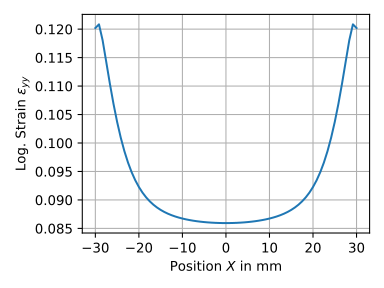

The data file committed next to this chart (first rows):
# X in mm; Y in mm; U in mm; V in mm; Log. Strain YY
-3.000000000000000000e+01; 0.000000000000000000e+00; 2.303146933130319152e+00; 3.499999999999999112e+00; 1.201955841059338531e-01
-2.916700000000000159e+01; 0.000000000000000000e+00; 2.100161739099885239e+00; 3.499999999999997780e+00; 1.208450932542112499e-01
-2.833299999999999841e+01; 0.000000000000000000e+00; 1.910127811309739743e+00; 3.499999999999997335e+00; 1.180506877877015581e-01
-2.750000000000000000e+01; 0.000000000000000000e+00; 1.738518998907618407e+00; 3.499999999999996891e+00; 1.142600129187876096e-01
-2.666700000000000159e+01; 0.000000000000000000e+00; 1.585400739291723760e+00; 3.499999999999997335e+00; 1.104342006880838917e-01
-2.583299999999999841e+01; 0.000000000000000000e+00; 1.449203075729945667e+00; 3.499999999999996447e+00; 1.068804972856286090e-01
-2.500000000000000000e+01; 0.000000000000000000e+00; 1.328353103730242513e+00; 3.499999999999996447e+00; 1.037118632793823381e-01
-2.416700000000000159e+01; 0.000000000000000000e+00; 1.220692414458592223e+00; 3.499999999999996003e+00; 1.009499778158620131e-01
-2.333299999999999841e+01; 0.000000000000000000e+00; 1.124229366891869919e+00; 3.499999999999994671e+00; 9.857922672309399337e-02
-2.250000000000000000e+01; 0.000000000000000000e+00; 1.037513547605969366e+00; 3.499999999999994671e+00; 9.657128369953077440e-02
-2.166700000000000159e+01; 0.000000000000000000e+00; 9.589785688490488624e-01; 3.499999999999995559e+00; 9.488107224916647597e-02
-2.083299999999999841e+01; 0.000000000000000000e+00; 8.873301922182895707e-01; 3.499999999999997335e+00; 9.346302927207435218e-02
-2.000000000000000000e+01; 0.000000000000000000e+00; 8.217381896689687215e-01; 3.499999999999996891e+00; 9.227802694664355432e-02
-1.916700000000000159e+01; 0.000000000000000000e+00; 7.612909277616606296e-01; 3.499999999999999112e+00; 9.128658772513381647e-02
-1.833299999999999841e+01; 0.000000000000000000e+00; 7.052490696620199451e-01; 3.499999999999999112e+00; 9.045524066813034891e-02
-1.750000000000000000e+01; 0.000000000000000000e+00; 6.531913680576870718e-01; 3.500000000000000000e+00; 8.975813208466483506e-02
-1.666700000000000159e+01; 0.000000000000000000e+00; 6.045879432469164483e-01; 3.500000000000000444e+00; 8.917105396481525559e-02
-1.583300000000000018e+01; 0.000000000000000000e+00; 5.590006458278937718e-01; 3.499999999999999556e+00; 8.867450204738547281e-02
-1.500000000000000000e+01; 0.000000000000000000e+00; 5.162126571719524160e-01; 3.499999999999998668e+00; 8.825390097047300375e-02
-1.416699999999999982e+01; 0.000000000000000000e+00; 4.758885662788073789e-01; 3.499999999999998224e+00; 8.789573285907523181e-02
-1.333300000000000018e+01; 0.000000000000000000e+00; 4.377416973911151810e-01; 3.499999999999999112e+00; 8.758928918815814257e-02
-1.250000000000000000e+01; 0.000000000000000000e+00; 4.016503554354721173e-01; 3.499999999999999112e+00; 8.732673108704296083e-02
-1.166699999999999982e+01; 0.000000000000000000e+00; 3.673777328000026321e-01; 3.499999999999997780e+00; 8.710072894382503428e-02
-1.083300000000000018e+01; 0.000000000000000000e+00; 3.347140846749526721e-01; 3.499999999999996891e+00; 8.690550382683109865e-02
-1.000000000000000000e+01; 0.000000000000000000e+00; 3.035808697507967890e-01; 3.499999999999996003e+00; 8.673689714685245411e-02
-9.166999999999999815e+00; 0.000000000000000000e+00; 2.737930176526225945e-01; 3.499999999999995115e+00; 8.659101843619701477e-02
-8.333000000000000185e+00; 0.000000000000000000e+00; 2.451812831093828082e-01; 3.499999999999993339e+00; 8.646474431590789322e-02
-7.500000000000000000e+00; 0.000000000000000000e+00; 2.176862852472682131e-01; 3.499999999999993783e+00; 8.635594797341836215e-02
-6.666999999999999815e+00; 0.000000000000000000e+00; 1.911512501789560670e-01; 3.499999999999993339e+00; 8.626258374662608419e-02
-5.833000000000000185e+00; 0.000000000000000000e+00; 1.654289325696754465e-01; 3.499999999999992895e+00; 8.618300721154101285e-02
-5.000000000000000000e+00; 0.000000000000000000e+00; 1.404681709071423090e-01; 3.499999999999992006e+00; 8.611616185091093556e-02
-4.166999999999999815e+00; 0.000000000000000000e+00; 1.161281024094857617e-01; 3.499999999999993339e+00; 8.606101015469917737e-02
-3.333000000000000185e+00; 0.000000000000000000e+00; 9.227337522528784863e-02; 3.499999999999993783e+00; 8.601675172800939129e-02
-2.500000000000000000e+00; 0.000000000000000000e+00; 6.885616249335711758e-02; 3.499999999999993783e+00; 8.598290673339298307e-02
-1.667000000000000037e+00; 0.000000000000000000e+00; 4.574417624141435823e-02; 3.499999999999993783e+00; 8.595901013670967372e-02
-8.329999999999999627e-01; 0.000000000000000000e+00; 2.280767692010165701e-02; 3.499999999999994227e+00; 8.594477216393425767e-02
0.000000000000000000e+00; 0.000000000000000000e+00; 2.946730297992033458e-15; 3.499999999999995559e+00; 8.594005110401084502e-02
8.329999999999999627e-01; 0.000000000000000000e+00; -2.280767692009565487e-02; 3.499999999999995559e+00; 8.594477216393478503e-02
1.667000000000000037e+00; 0.000000000000000000e+00; -4.574417624140878630e-02; 3.499999999999996891e+00; 8.595901013671018720e-02
2.500000000000000000e+00; 0.000000000000000000e+00; -6.885616249335213546e-02; 3.499999999999998668e+00; 8.598290673339234469e-02
3.333000000000000185e+00; 0.000000000000000000e+00; -9.227337522528297753e-02; 3.499999999999999112e+00; 8.601675172801040437e-02
4.166999999999999815e+00; 0.000000000000000000e+00; -1.161281024094800163e-01; 3.500000000000000000e+00; 8.606101015469819204e-02
5.000000000000000000e+00; 0.000000000000000000e+00; -1.404681709071362028e-01; 3.500000000000000888e+00; 8.611616185091067188e-02
5.833000000000000185e+00; 0.000000000000000000e+00; -1.654289325696689239e-01; 3.500000000000000444e+00; 8.618300721154077693e-02
6.666999999999999815e+00; 0.000000000000000000e+00; -1.911512501789505991e-01; 3.499999999999999112e+00; 8.626258374662591766e-02
7.500000000000000000e+00; 0.000000000000000000e+00; -2.176862852472635779e-01; 3.499999999999998224e+00; 8.635594797341901441e-02
8.333000000000000185e+00; 0.000000000000000000e+00; -2.451812831093789224e-01; 3.499999999999998668e+00; 8.646474431590930876e-02
9.166999999999999815e+00; 0.000000000000000000e+00; -2.737930176526190973e-01; 3.499999999999997780e+00; 8.659101843619732009e-02
1.000000000000000000e+01; 0.000000000000000000e+00; -3.035808697507941800e-01; 3.499999999999997780e+00; 8.673689714685328678e-02
1.083300000000000018e+01; 0.000000000000000000e+00; -3.347140846749516729e-01; 3.499999999999996891e+00; 8.690550382683194519e-02
1.166699999999999982e+01; 0.000000000000000000e+00; -3.673777328000019660e-01; 3.499999999999996447e+00; 8.710072894382550612e-02
1.250000000000000000e+01; 0.000000000000000000e+00; -4.016503554354708405e-01; 3.499999999999996003e+00; 8.732673108704350207e-02
1.333300000000000018e+01; 0.000000000000000000e+00; -4.377416973911142373e-01; 3.499999999999995559e+00; 8.758928918815789277e-02
1.416699999999999982e+01; 0.000000000000000000e+00; -4.758885662788074900e-01; 3.499999999999994671e+00; 8.789573285907598121e-02
1.500000000000000000e+01; 0.000000000000000000e+00; -5.162126571719537482e-01; 3.499999999999993783e+00; 8.825390097047303151e-02
1.583300000000000018e+01; 0.000000000000000000e+00; -5.590006458278947710e-01; 3.499999999999994671e+00; 8.867450204738547281e-02
1.666700000000000159e+01; 0.000000000000000000e+00; -6.045879432469177805e-01; 3.499999999999995559e+00; 8.917105396481529722e-02
1.750000000000000000e+01; 0.000000000000000000e+00; -6.531913680576876269e-01; 3.499999999999997335e+00; 8.975813208466443260e-02
1.833299999999999841e+01; 0.000000000000000000e+00; -7.052490696620197230e-01; 3.499999999999996891e+00; 9.045524066813002972e-02
1.916700000000000159e+01; 0.000000000000000000e+00; -7.612909277616601855e-01; 3.499999999999996003e+00; 9.128658772513464914e-02
... 13 more rows
